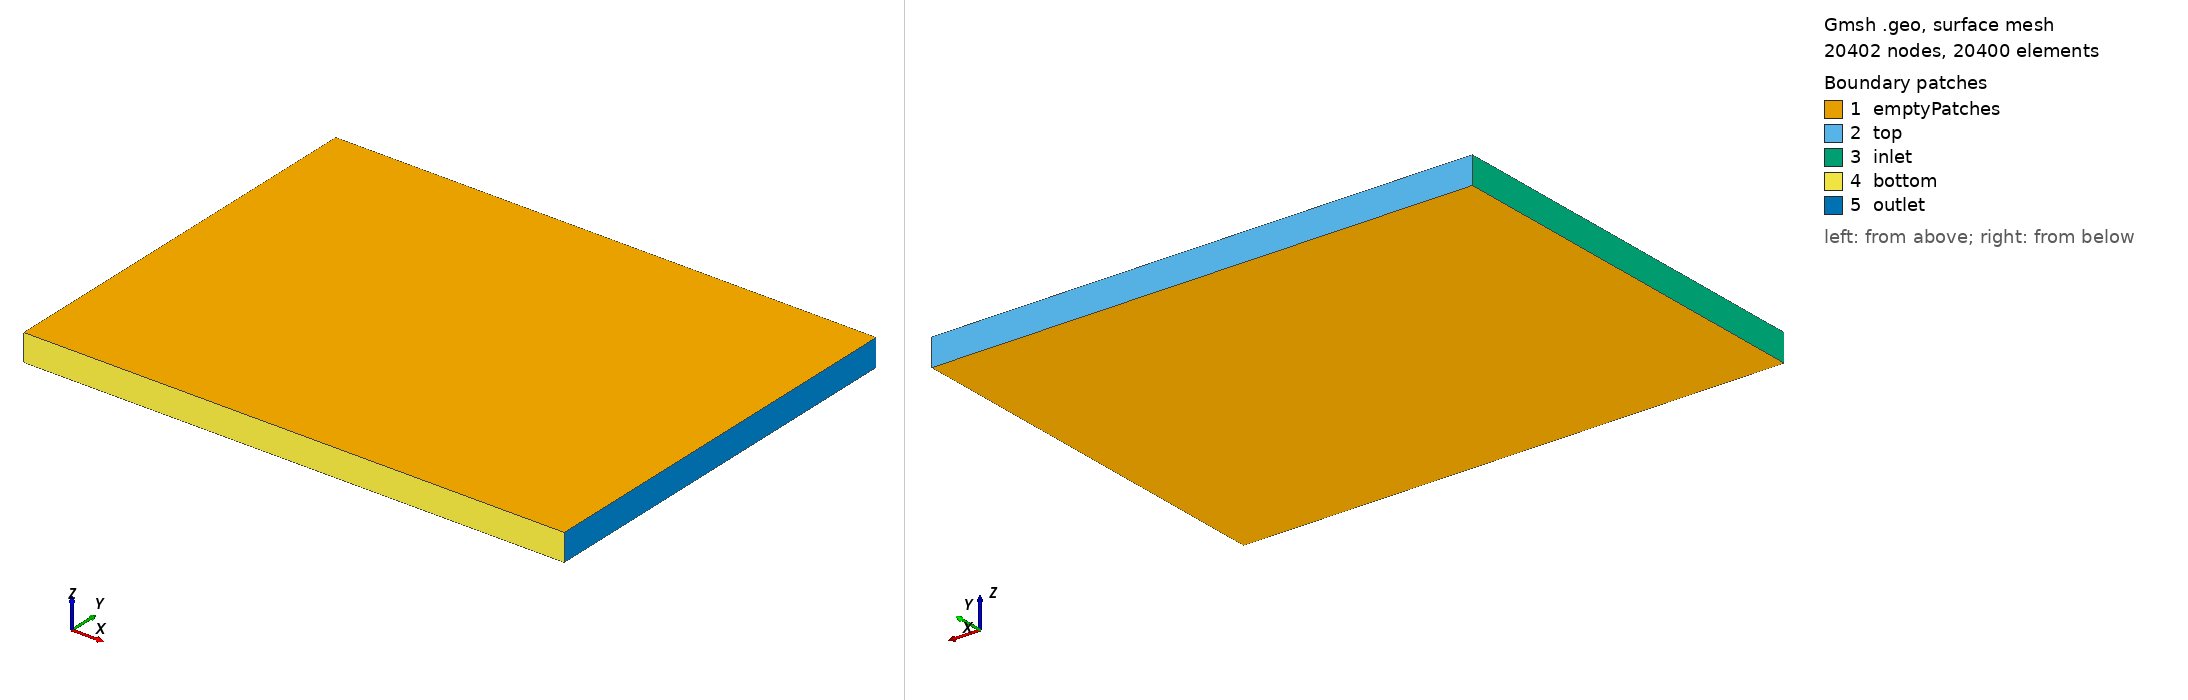

Gmsh geometry script, surface-meshed: 20402 nodes, 20400 surface elements. Boundary patches (legend numbers): 1 emptyPatches, 2 top, 3 inlet, 4 bottom, 5 outlet. Left view from above one corner, right view from below the opposite corner. Legend entries are the model's physical surfaces. The drawing asked Gmsh for element sizes between 1% and 20% of the model's largest extent; the script's own settings can give other sizes.

=== box.geo (drawn) ===
xmin=-10;
xmax=10;
ymin=-7.5;
ymax=7.5;
z=1;
//+
Point(1) = {xmin, ymin, 0, 1.0};
//+
Point(2) = {xmax, ymin, 0, 1.0};
//+
Point(3) = {xmin, ymax, 0, 1.0};
//+
Point(4) = {xmax, ymax, 0, 1.0};
//+
Line(1) = {3, 1};
//+
Line(2) = {1, 2};
//+
Line(3) = {2, 4};
//+
Line(4) = {4, 3};
//+
Line Loop(1) = {4, 1, 2, 3};
//+
Plane Surface(1) = {1};
//+
Transfinite Surface {1} = {3, 1, 2, 4};
//+
Transfinite Line {1, 4, 3, 2} = 101 Using Progression 1;
//+
Extrude {0, 0, z} {
  Surface{1}; Line{4}; Line{1}; Line{2}; Line{3}; Layers{1}; Recombine;
}
//+
Mesh.RecombineAll = 1 ;
//+
Physical Surface("inlet") = {17};
//+
Physical Surface("outlet") = {25};
//+
Physical Surface("top") = {13};
//+
Physical Surface("bottom") = {21};
//+
Physical Surface("emptyPatches") = {26, 1};
//+
Physical Volume("domain") = {1};
